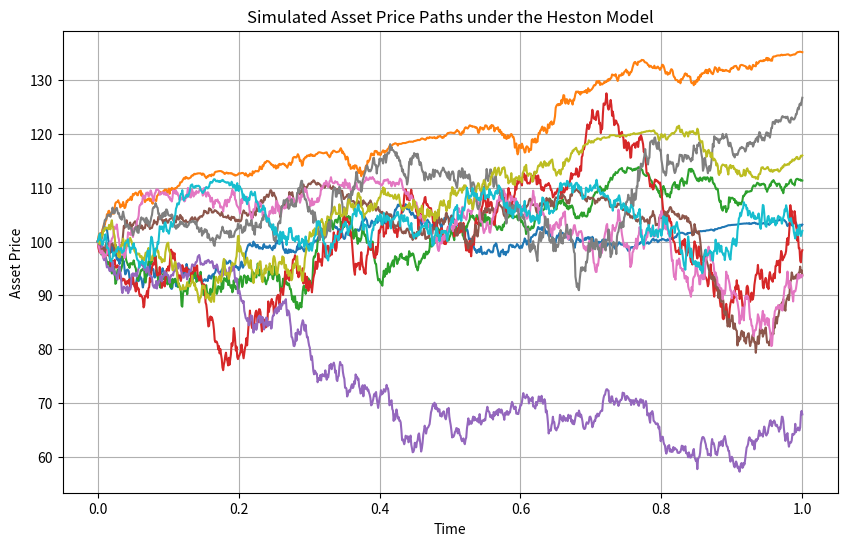

The matplotlib source for this figure:
import numpy as np
import matplotlib.pyplot as plt

# Heston model parameters
S0 = 100.0  # Initial stock price
v0 = 0.04   # Initial variance (volatility squared)
mu = 0.05   # Drift (expected return)
kappa = 2.0 # Rate of mean reversion
theta = 0.04 # Long-term variance
sigma = 0.5  # Volatility of volatility
rho = -0.7  # Correlation between two Brownian motions
T = 1.0     # Time horizon
N = 1000    # Number of time steps
n_paths = 10  # Number of simulated paths

# Seed for reproducibility
np.random.seed(42)

def heston_euler(S0, v0, mu, kappa, theta, sigma, rho, T, N, n_paths):
    dt = T / N # Time step size
    
    # Pre-allocate arrays for asset prices and variances
    S_paths = np.zeros((n_paths, N + 1))
    v_paths = np.zeros((n_paths, N + 1))

    # Initial conditions
    S_paths[:, 0] = S0
    v_paths[:, 0] = v0

    # Simulate correlated Brownian motions
    dW1 = np.random.normal(0, np.sqrt(dt), (n_paths, N))
    dW2 = np.random.normal(0, np.sqrt(dt), (n_paths, N))

    # Correlate the Brownian motions using Cholesky decomposition
    dW2 = rho * dW1 + np.sqrt(1 - rho**2) * dW2

    # Euler-Maruyama discretization
    for i in range(N):
        # Ensure non-negative variance (CIR process constraint)
        v_paths[:, i + 1] = np.maximum(v_paths[:, i] + kappa * (theta - v_paths[:, i]) * dt + sigma * np.sqrt(v_paths[:, i]) * dW2[:, i], 0)
        S_paths[:, i + 1] = S_paths[:, i] * np.exp((mu - 0.5 * v_paths[:, i]) * dt + np.sqrt(v_paths[:, i]) * dW1[:, i])
    
    return S_paths

S_paths = heston_euler(S0, v0, mu, kappa, theta, sigma, rho, T, N, n_paths)

# Plot some sample paths for stock prices
plt.figure(figsize=(10, 6))
for i in range(n_paths):
    plt.plot(np.linspace(0, T, N + 1), S_paths[i, :], lw=1.5)
plt.title("Simulated Asset Price Paths under the Heston Model")
plt.xlabel("Time")
plt.ylabel("Asset Price")
plt.grid(True)
plt.show()
